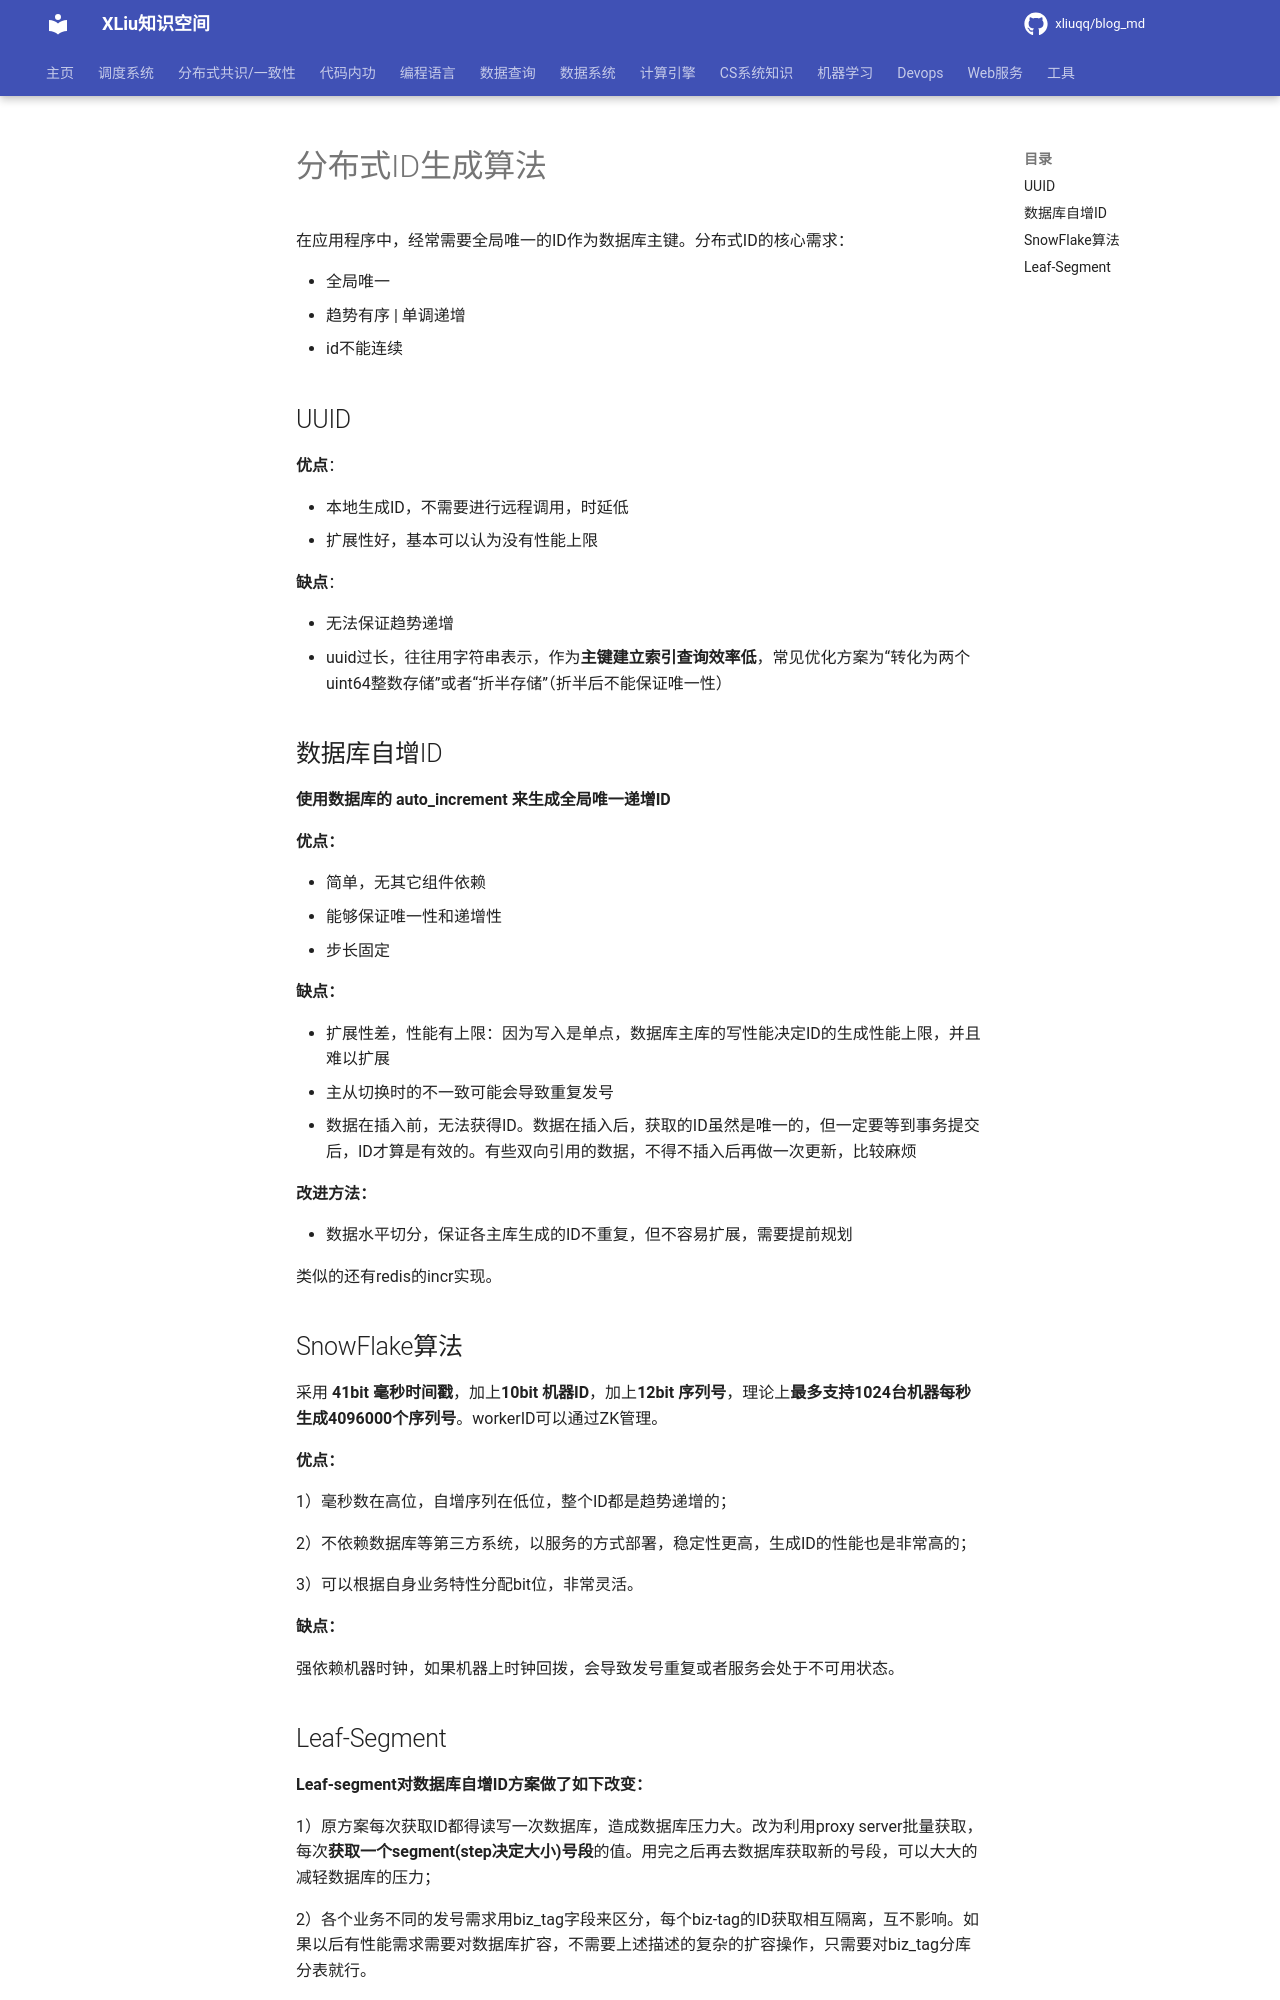

repository: xliuqq/blog_md · page: distributed_consensus/distributed_id_generator.html · generator: mkdocs

# 分布式ID生成算法

在应用程序中，经常需要全局唯一的ID作为数据库主键。分布式ID的核心需求：

- 全局唯一
- 趋势有序 | 单调递增
- id不能连续

## UUID

**优点**：

- 本地生成ID，不需要进行远程调用，时延低
- 扩展性好，基本可以认为没有性能上限

**缺点**：

- 无法保证趋势递增
- uuid过长，往往用字符串表示，作为**主键建立索引查询效率低**，常见优化方案为“转化为两个uint64整数存储”或者“折半存储”（折半后不能保证唯一性）

## 数据库自增ID

 **使用数据库的 auto_increment 来生成全局唯一递增ID** 

**优点：**

- 简单，无其它组件依赖
- 能够保证唯一性和递增性
- 步长固定

**缺点：**

- 扩展性差，性能有上限：因为写入是单点，数据库主库的写性能决定ID的生成性能上限，并且难以扩展
- 主从切换时的不一致可能会导致重复发号 
-  数据在插入前，无法获得ID。数据在插入后，获取的ID虽然是唯一的，但一定要等到事务提交后，ID才算是有效的。有些双向引用的数据，不得不插入后再做一次更新，比较麻烦 

**改进方法：**

- 数据水平切分，保证各主库生成的ID不重复，但不容易扩展，需要提前规划

类似的还有redis的incr实现。


## SnowFlake算法

 采用 **41bit 毫秒时间戳**，加上**10bit 机器ID**，加上**12bit 序列号**，理论上**最多支持1024台机器每秒生成4096000个序列号**。workerID可以通过ZK管理。

**优点：**

1）毫秒数在高位，自增序列在低位，整个ID都是趋势递增的；

2）不依赖数据库等第三方系统，以服务的方式部署，稳定性更高，生成ID的性能也是非常高的；

3）可以根据自身业务特性分配bit位，非常灵活。

**缺点：**

强依赖机器时钟，如果机器上时钟回拨，会导致发号重复或者服务会处于不可用状态。
